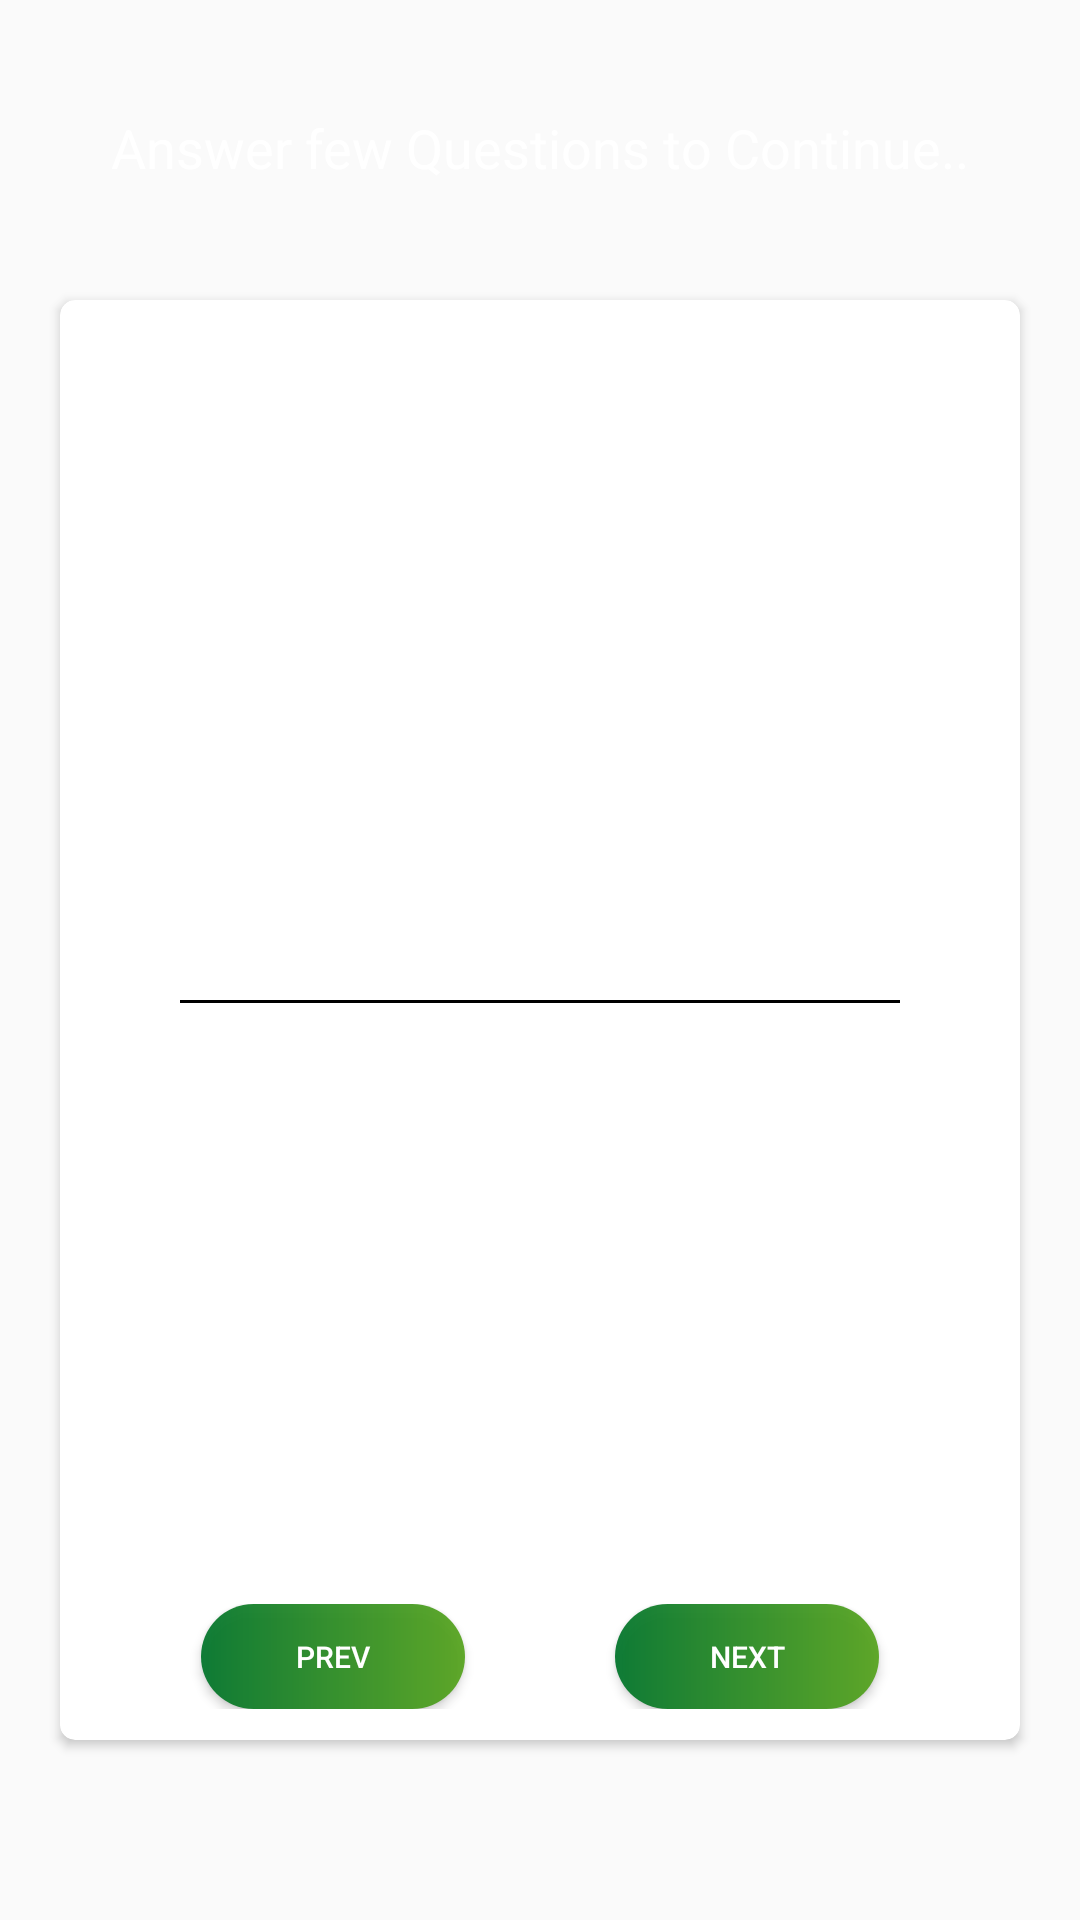

Android layout source for this screen:
<!-- AndroidManifest.xml: application theme AppTheme -->
<!-- res/layout/activity_image_data2.xml -->
<?xml version="1.0" encoding="utf-8"?>
<RelativeLayout xmlns:android="http://schemas.android.com/apk/res/android"
    xmlns:app="http://schemas.android.com/apk/res-auto"
    xmlns:tools="http://schemas.android.com/tools"
    android:layout_width="match_parent"
    android:layout_height="match_parent"

    android:orientation="vertical"
    >


    <LinearLayout
        android:layout_width="match_parent"
        android:layout_height="200dp"
        android:background="@drawable/newbackchatimg">
        <LinearLayout
            android:layout_width="match_parent"
            android:layout_height="wrap_content"
            android:paddingTop="20dp"
            android:paddingLeft="20dp"
            android:orientation="horizontal">
            <TextView
                android:id="@+id/cropname"
                android:layout_width="wrap_content"
                android:layout_height="wrap_content"
                android:text="Answer few Questions to Continue.."
                android:textColor="#fff"
                android:textSize="18dp"
                android:padding="17dp"/>

            
            
            
            
            

            

            
            
            
            

            
            


            
            
            
            

            
            
            
            
            
            
            
            
            
            
            
            
            
            
            
            

        </LinearLayout>

    </LinearLayout>

    <androidx.cardview.widget.CardView
        android:layout_width="match_parent"
        android:layout_height="match_parent"
        android:elevation="20dp"
        app:cardCornerRadius="5dp"
        android:layout_marginLeft="20dp"
        android:layout_marginRight="20dp"
        android:layout_marginTop="100dp"
        android:layout_marginBottom="60dp"

        >

        <LinearLayout
            android:layout_below="@+id/navbar"
            android:layout_width="match_parent"
            android:orientation="vertical"



            android:layout_height="match_parent">

                <LinearLayout
                   android:layout_marginTop="30dp"

                    android:id="@+id/imagecontainer"

                    android:layout_width="match_parent"
                    android:layout_weight="3"
                    android:layout_height="0dp"
                    android:orientation="vertical"






                    >
                    <ImageView
                        android:id="@+id/usersPlantImage"

                        android:layout_width="match_parent"
                        android:layout_height="wrap_content"
                        android:src="@drawable/sugarcane"
                        />



                </LinearLayout>

            <View
                android:id="@+id/viewline"
                android:layout_below="@+id/imagecontainer"
                android:layout_width="wrap_content"
                android:layout_marginLeft="40dp"
                android:layout_marginRight="40dp"
                android:layout_marginTop="10dp"
                android:background="#000"
                android:layout_height="1dp"/>


                <LinearLayout

                      android:layout_marginTop="20dp"
                    android:layout_width="wrap_content"
                    android:layout_height="0dp"
                    android:layout_weight="2.8"


                    android:layout_alignParentBottom="true"


                    android:orientation="vertical">
                    <FrameLayout

                        android:layout_width="wrap_content"
                        android:layout_height="wrap_content">
                        
                        
                        
                        
                        
                        
                        
                        


                        
                        
                        
                        
                        


                        

                        <androidx.viewpager.widget.ViewPager

                            android:id="@+id/view_pager1"
                            android:layout_width="match_parent"
                            android:layout_height="match_parent"
                            app:layout_behavior="@string/appbar_scrolling_view_behavior" >





                        </androidx.viewpager.widget.ViewPager>


                        
                        
                        
                        

                        



                        
                    </FrameLayout>


                </LinearLayout>


            <LinearLayout
                android:layout_alignParentBottom="true"
                android:layout_marginBottom="10dp"


                android:layout_width="match_parent"

                android:layout_height="wrap_content"
                android:gravity="center"




                >


                <Button
                    android:id="@+id/gotoPreviousFragment"
                    android:layout_width="wrap_content"
                    android:layout_height="35dp"
                    android:text="Prev"
                    android:layout_marginRight="50dp"


                    android:background="@drawable/roundedbtngreen"

                    android:textSize="10sp"

                    android:textColor="#fff"
                    android:onClick="gotoPrevFragment"
                    />
                <Button
                    android:id="@+id/gotoNextFragment"
                    android:layout_width="wrap_content"
                    android:layout_height="35dp"
                    android:text="Next"


                    android:background="@drawable/roundedbtngreen"

                    android:textSize="10sp"

                    android:textColor="#fff"
                    android:onClick="gotoNextFragment"
                    />
            </LinearLayout>
        </LinearLayout>





    </androidx.cardview.widget.CardView>




</RelativeLayout>
<!-- resources referenced by this layout -->
<resources>
  <!-- drawable roundedbtngreen (drawable) -->
  <?xml version="1.0" encoding="utf-8"?>
  <shape xmlns:android="http://schemas.android.com/apk/res/android"
      android:shape="rectangle">
      <solid android:color="#eeffffff" />
      <corners android:bottomRightRadius="25dp"
          android:bottomLeftRadius="25dp"
          android:topRightRadius="25dp"
          android:topLeftRadius="25dp"/>
  
      <gradient
          android:type="linear"
          android:startColor="#007429"
          android:endColor="#55A31C"
          android:angle="360"/>
  </shape>
  <style name="AppTheme" parent="Theme.AppCompat.Light.NoActionBar">
          
          <item name="colorPrimary">@color/colorPrimary</item>
          <item name="colorPrimaryDark">@color/colorPrimaryDark</item>
          <item name="colorAccent">@color/colorAccent</item>
          <item name="android:navigationBarColor">@color/theme_color</item>
      </style>
  <color name="colorPrimary">#008577</color>
  <color name="colorPrimaryDark">#00574B</color>
  <color name="colorAccent">#D81B60</color>
  <color name="theme_color">#fff</color>
</resources>
